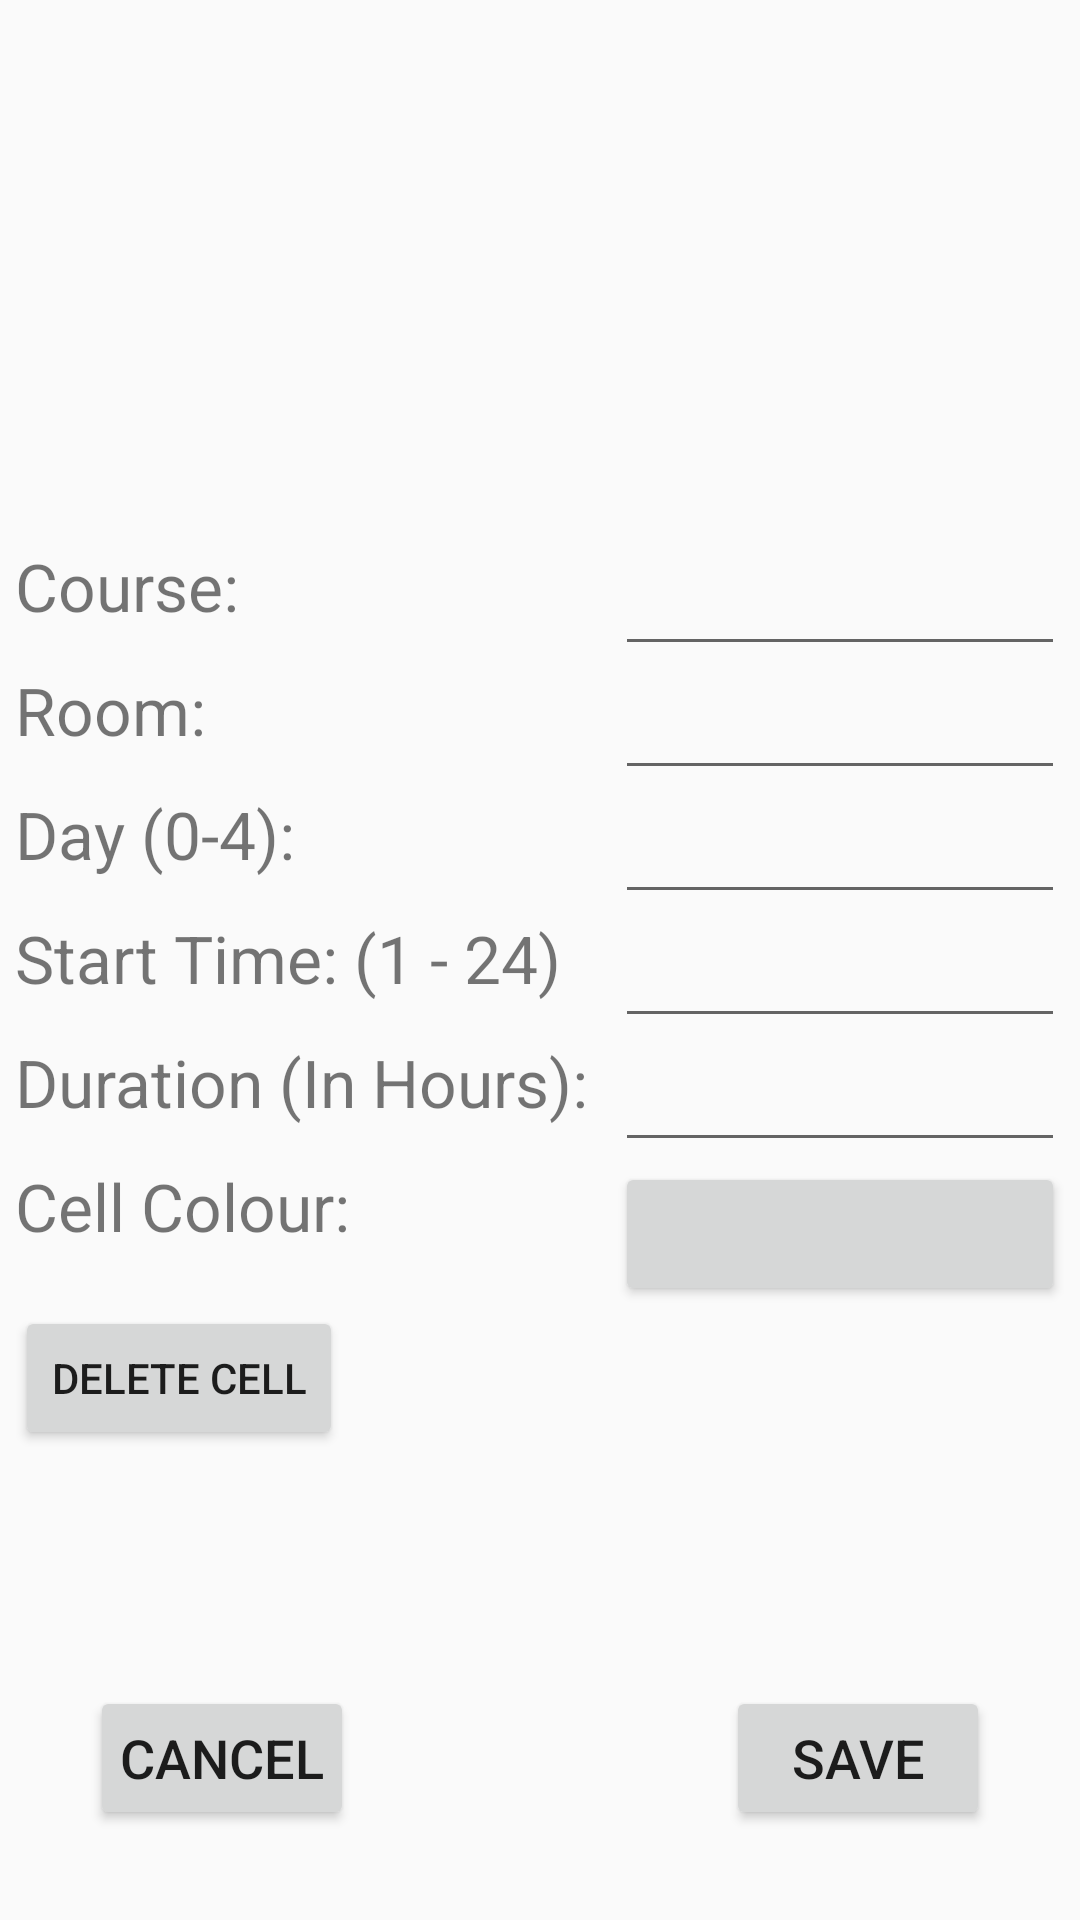

Reconstruct the res/layout file that produces this screen, plus the resources it refers to.
<!-- AndroidManifest.xml: application theme Theme.AppCompat.Light.NoActionBar -->
<!-- res/layout/activity_cell_editor.xml -->
<?xml version="1.0" encoding="utf-8"?>
<RelativeLayout xmlns:android="http://schemas.android.com/apk/res/android"
    android:orientation="vertical"
    android:layout_width="match_parent"
    android:layout_height="match_parent"
    android:background="@android:color/transparent">


    

    <LinearLayout
        android:layout_width="350dp"
        android:layout_height="wrap_content"
        android:layout_centerInParent="true"
        android:orientation="vertical">

        <RelativeLayout
            android:layout_width="wrap_content"
            android:layout_height="wrap_content">

            <TextView
                android:id="@+id/cellID"
                android:layout_width="wrap_content"
                android:layout_height="wrap_content"
                android:textSize="18sp"
                />

            <TextView
                android:id="@+id/studentID"
                android:layout_alignParentEnd="true"
                android:layout_width="wrap_content"
                android:textSize="18sp"
                android:layout_height="wrap_content"
                />

        </RelativeLayout>

        <RelativeLayout
            android:layout_width="wrap_content"
            android:layout_height="wrap_content"
            >
            <TextView
                android:id="@+id/classNameTitle"
                android:text="Course: "
                android:textSize="22sp"
                android:layout_width="wrap_content"
                android:layout_height="wrap_content"
                />

            <EditText
                android:id="@+id/className"
                android:layout_alignParentEnd="true"
                android:layout_width="150dp"
                android:inputType="text"
                android:layout_height="wrap_content" />
        </RelativeLayout>

        <RelativeLayout
            android:layout_width="wrap_content"
            android:layout_height="wrap_content">
            <TextView
                android:id="@+id/roomNameTitle"
                android:text="Room: "
                android:textSize="22sp"
                android:layout_width="wrap_content"
                android:layout_height="wrap_content"
                />

            <EditText
                android:id="@+id/roomName"
                android:layout_alignParentEnd="true"
                android:layout_width="150dp"
                android:inputType="text"
                android:layout_height="wrap_content" />
        </RelativeLayout>


        <RelativeLayout
            android:layout_width="wrap_content"
            android:layout_height="wrap_content">
            <TextView
                android:id="@+id/dayTitle"
                android:text="Day (0-4): "
                android:textSize="22sp"
                android:layout_width="wrap_content"
                android:layout_height="wrap_content"
                />

            <EditText
                android:id="@+id/dayofClass"
                android:layout_alignParentEnd="true"
                android:layout_width="150dp"
                android:inputType="number"
                android:layout_height="wrap_content" />
        </RelativeLayout>


        <RelativeLayout
            android:layout_width="wrap_content"
            android:layout_height="wrap_content">
            <TextView
                android:id="@+id/startTitle"
                android:text="Start Time: (1 - 24)"
                android:textSize="22sp"
                android:layout_width="wrap_content"
                android:layout_height="wrap_content"
                />

            <EditText
                android:id="@+id/startTime"
                android:layout_alignParentEnd="true"
                android:layout_width="150dp"
                android:inputType="number"
                android:layout_height="wrap_content" />
        </RelativeLayout>


        <RelativeLayout
            android:layout_width="wrap_content"
            android:layout_height="wrap_content">
            <TextView
                android:id="@+id/durationTitle"
                android:text="Duration (In Hours): "
                android:textSize="22sp"
                android:layout_width="wrap_content"
                android:layout_height="wrap_content"
                />

            <EditText
                android:id="@+id/duration"
                android:layout_alignParentEnd="true"
                android:layout_width="150dp"
                android:inputType="number"
                android:layout_height="wrap_content" />
        </RelativeLayout>

        <RelativeLayout
            android:layout_width="wrap_content"
            android:layout_height="wrap_content">
            <TextView
                android:id="@+id/colourTitle"
                android:text="Cell Colour:  "
                android:textSize="22sp"
                android:layout_width="wrap_content"
                android:layout_height="wrap_content"
                />

            <Button
                android:id="@+id/colour"
                android:layout_alignParentEnd="true"
                android:layout_width="150dp"
                android:layout_height="wrap_content" />
        </RelativeLayout>

        <Button
            android:id="@+id/deleteBtn"
            android:layout_width="wrap_content"
            android:layout_height="wrap_content"
            android:text="@string/delete_cell"/>




    </LinearLayout>


    <RelativeLayout
        android:layout_width="match_parent"
        android:layout_height="wrap_content"
        android:layout_alignParentBottom="true"
        android:layout_marginBottom="30dp"
        >
        <Button
            android:id="@+id/saveBtn"
            android:layout_width="wrap_content"
            android:layout_height="wrap_content"
            android:layout_alignParentEnd="true"
            android:padding="10dp"
            android:layout_marginRight="30dp"
            android:textSize="18sp"
            android:text="@string/confirm"/>

        <Button
            android:id="@+id/cancelBtn"
            android:padding="10dp"
            android:layout_width="wrap_content"
            android:layout_height="wrap_content"
            android:layout_marginLeft="30dp"
            android:textSize="18sp"
            android:text="@string/cancel"/>


    </RelativeLayout>



</RelativeLayout>
<!-- resources referenced by this layout -->
<resources>
  <string name="cancel">Cancel</string>
  <string name="confirm">Save</string>
  <string name="delete_cell">Delete Cell</string>
</resources>
